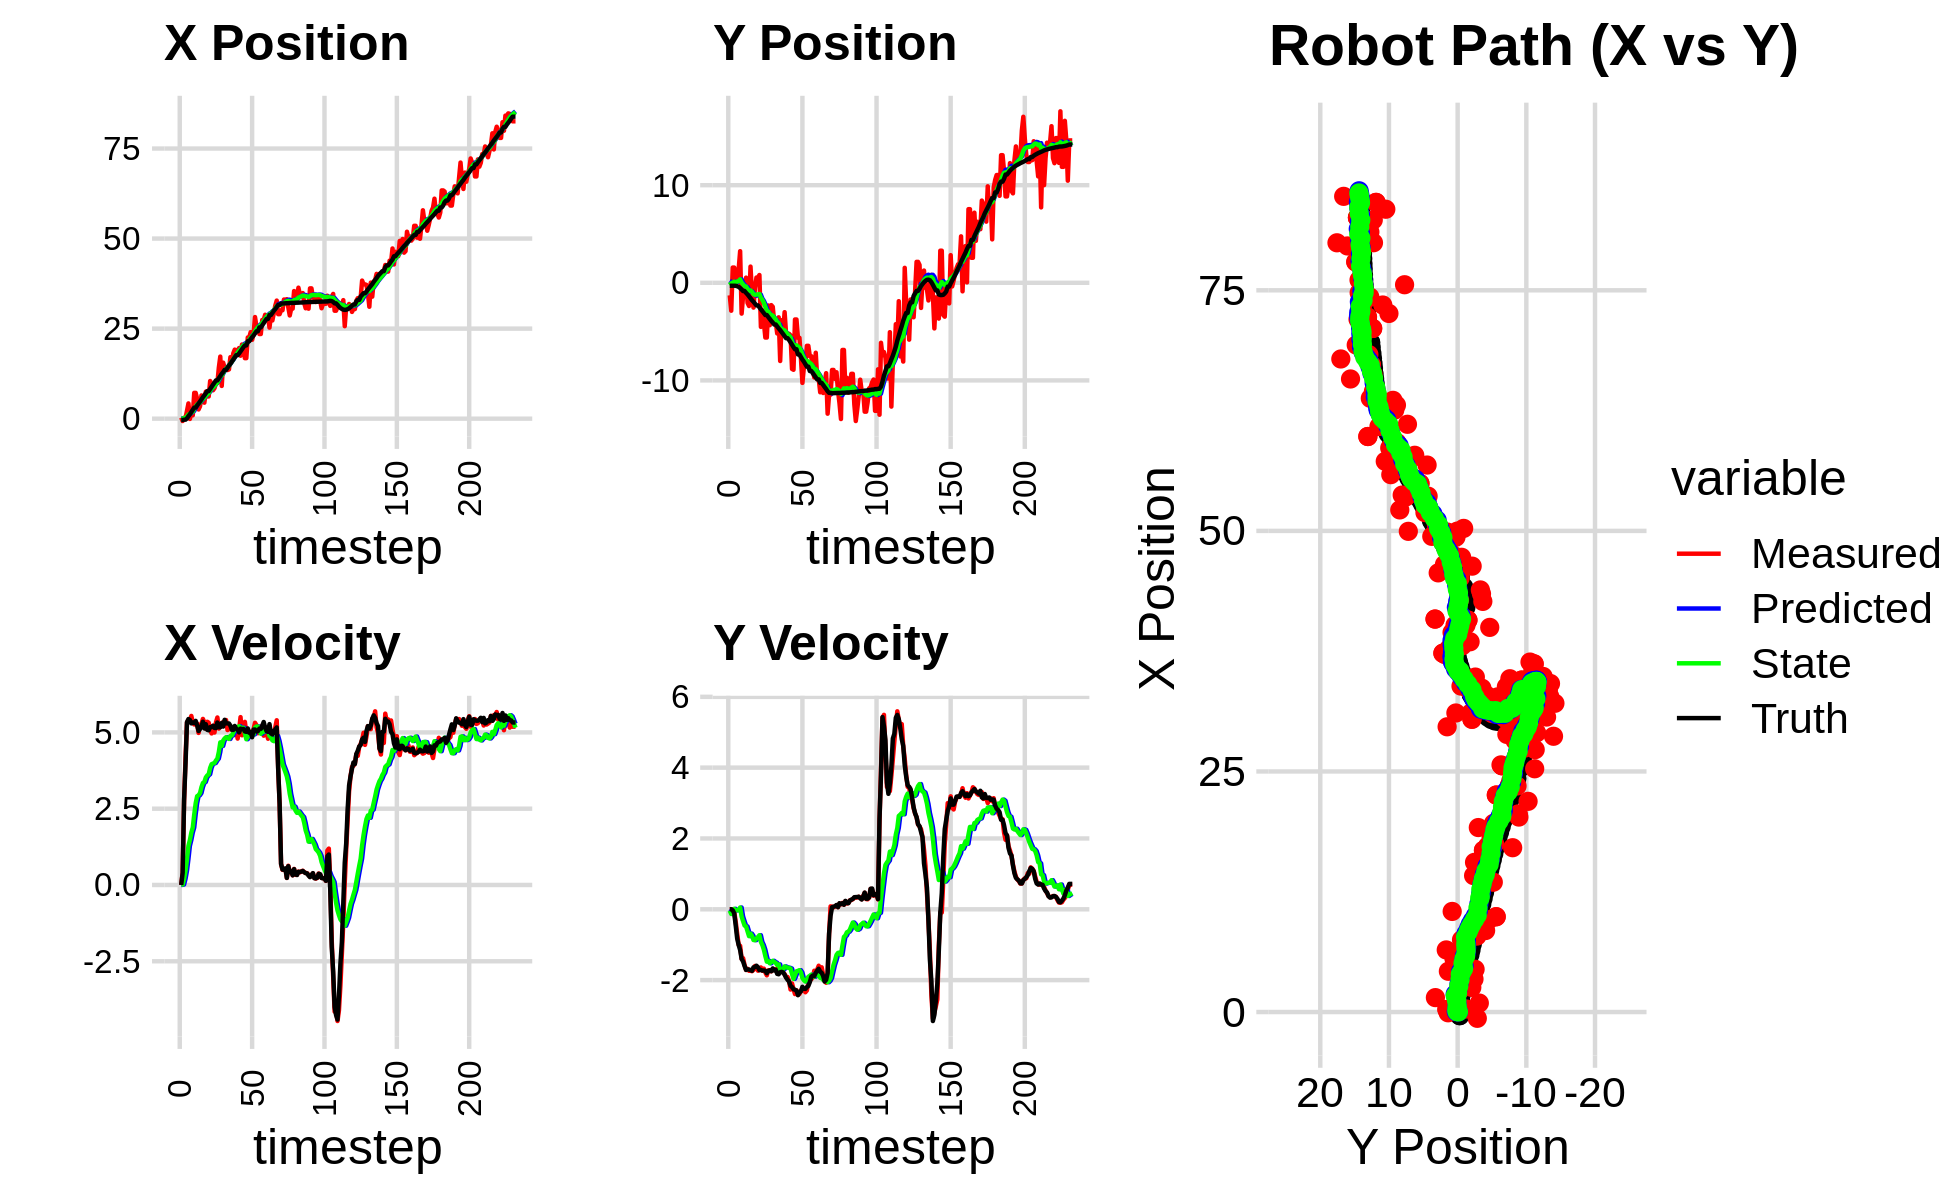

Source data for this figure (header and first rows):
5.220214125094236879e-01, 2.738463222318646917e+00, 0.000000000000000000e+00, 0.000000000000000000e+00, 0.000000000000000000e+00, 0.000000000000000000e+00, 0.000000000000000000e+00, 0.000000000000000000e+00, 3.304476482821858824e-02, 2.077443370271513656e-01, 0.000000000000000000e+00, 0.000000000000000000e+00, -3.739436271811410473e-01, -3.006762862907482736e-01, 0.000000000000000000e+00, 0.000000000000000000e+00, 0.000000000000000000e+00, -4.053083539474755526e-04
3.117119665499366588e-01, -1.283768475430413725e+00, 0.000000000000000000e+00, -0.000000000000000000e+00, 3.304476482821858824e-02, 2.077443370271513656e-01, 0.000000000000000000e+00, 0.000000000000000000e+00, 4.979709032471020536e-02, 1.007404712462125901e-01, 3.335115926833623345e-03, -3.612670872345285361e-02, -3.739436271811410473e-01, -3.006762862907482736e-01, 0.000000000000000000e+00, 0.000000000000000000e+00, 0.000000000000000000e+00, 4.582559631671756506e-04
-6.523805557982025327e-01, -2.859445036102877591e+00, 4.000000045979660301e-01, 3.301512961088857198e-05, 5.013060191739356769e-02, 9.712780037386729848e-02, 3.335115926833623345e-03, -3.612670872345285361e-02, 1.625371985277288683e-02, -1.124533370341972288e-01, 1.480404616979463100e-02, -1.325532088335832359e-01, -3.739436271811410473e-01, -3.006762862907482736e-01, 4.000000000000000222e-01, 0.000000000000000000e+00, 4.000000059604644775e-01, -8.253782289102673531e-05
2.684024568565026581e-01, 1.560979511311268553e+00, 2.767999878037942008e+00, 2.284646842146838795e-04, 1.773412446975234855e-02, -1.257086579175555607e-01, 1.480404616979463100e-02, -1.325532088335832359e-01, 1.115328483541143112e-01, 1.531166155394669826e-03, 2.034358685858831395e-01, -5.243666791897275137e-02, -2.774890069395556935e-01, -3.008651479782755711e-01, 2.799999999999999822e+00, -2.900000000000000147e-02, 2.799999952316284180e+00, -8.253782289102673531e-05
2.684024568565026581e-01, 1.560979511311268553e+00, 4.186491300522936498e+00, -6.525256775977522627e-02, 1.318764352127026196e-01, -3.712500636502605485e-03, 2.034358685858831395e-01, -5.243666791897275137e-02, 2.763760929702647751e-01, 1.094669299903494042e-01, 4.675610221134000044e-01, 1.331214624456032725e-02, -2.774890069395556935e-01, -3.008651479782755711e-01, 3.998000000000000220e+00, -1.130000000000000032e-01, 4.000000000000000000e+00, 1.558519527316093445e-02
2.193904339857041030e+00, -2.312845058257167186e-01, 5.328686370788865645e+00, -3.474236483138170017e-01, 3.231321951816047977e-01, 1.107981446148054439e-01, 4.675610221134000044e-01, 1.331214624456032725e-02, 6.345561031243587280e-01, 6.808203298771098311e-02, 8.507658039236729586e-01, -3.101934415879634144e-02, 1.021458506191035565e-01, -3.091372391661822427e-01, 5.336999999999999744e+00, -4.530000000000000138e-01, 5.355999946594238281e+00, 6.510659307241439819e-02
4.234515368581847738e+00, 1.351109074513262343e+00, 5.391054179991310313e+00, -6.897530039164991855e-01, 7.196326835167260461e-01, 6.498009857183134619e-02, 8.507658039236729586e-01, -3.101934415879634144e-02, 1.151324489467681733e+00, 1.280651670145658283e-01, 1.281518583093452568e+00, -2.059308321309374912e-02, 7.037808294801924935e-01, -3.517043128086108084e-01, 5.437999999999999723e+00, -8.259999999999999565e-01, 5.500000000000000000e+00, 1.272526383399963379e-01
-7.708555448572397550e-02, 1.384954771409750540e+00, 5.377478298546547464e+00, -1.001810787203668784e+00, 1.279476347777027012e+00, 1.260058586932564506e-01, 1.281518583093452568e+00, -2.059308321309374912e-02, 1.362264150060235490e+00, 1.717341109220569817e-01, 1.473574694337796087e+00, -2.930742412501020910e-02, 1.226379096583561701e+00, -4.185089266433673627e-01, 5.407000000000000028e+00, -1.008000000000000007e+00, 5.500000000000000000e+00, 1.841860413551330566e-01
1.498838395051421246e+00, 3.239515735388431850e+00, 5.539687862045642675e+00, -1.032030024079978459e+00, 1.509621619494015077e+00, 1.688033685095559622e-01, 1.473574694337796087e+00, -2.930742412501020910e-02, 1.693377620489277868e+00, 3.511922908273467092e-01, 1.716421328422055304e+00, 5.027546394241469430e-02, 1.843665778427824975e+00, -5.365183826026965752e-01, 5.296000000000000263e+00, -1.151000000000000023e+00, 5.420000076293945312e+00, 1.841860413551330566e-01
9.321939344412488726e-01, -3.154693531000354323e+00, 5.329908304698758315e+00, -1.401142457915168782e+00, 1.865019753331483399e+00, 3.562198372215881759e-01, 1.716421328422055304e+00, 5.027546394241469430e-02, 1.963312863633643879e+00, 1.712799981668799987e-02, 1.884115633067139362e+00, -2.041218145053751154e-01, 2.454368293410080337e+00, -6.832887396853400963e-01, 5.326999999999999957e+00, -1.401000000000000023e+00, 5.507999897003173828e+00, 2.570666372776031494e-01
7.166807830241157973e+00, -1.344353602887193633e+00, 5.260274203923715142e+00, -1.382836834340248622e+00, 2.151724426940357926e+00, -3.284181633849511672e-03, 1.884115633067139362e+00, -2.041218145053751154e-01, 2.689902194914834510e+00, -1.639504256286900552e-01, 2.311382378491623868e+00, -3.361970626527861494e-01, 3.066215217135685123e+00, -8.461636172513595788e-01, 5.307000000000000384e+00, -1.475000000000000089e+00, 5.507999897003173828e+00, 2.570666372776031494e-01
7.166807830241157973e+00, -1.344353602887193633e+00, 5.304711619845404513e+00, -1.579955044021574828e+00, 2.921040432763996719e+00, -1.975701318939686590e-01, 2.311382378491623868e+00, -3.361970626527861494e-01, 3.387956291263976460e+00, -3.465346899252994550e-01, 2.678354775256807763e+00, -4.598687948712866236e-01, 3.066215217135685123e+00, -8.461636172513595788e-01, 5.376999999999999780e+00, -1.600000000000000089e+00, 5.610000133514404297e+00, 2.894739210605621338e-01
5.535387456488216174e+00, 5.272898799592263819e-01, 5.288322269482497617e+00, -1.713513566839405255e+00, 3.655791768789657059e+00, -3.925215694124281063e-01, 2.678354775256807763e+00, -4.598687948712866236e-01, 3.925188792582323671e+00, -3.824569463520405832e-01, 2.909354279127398524e+00, -4.846210932248379288e-01, 3.681960761399253546e+00, -1.030918704081675852e+00, 5.232999999999999652e+00, -1.713000000000000078e+00, 5.506999969482421875e+00, 3.133437931537628174e-01
2.559781849464152881e+00, -2.058867501222225727e+00, 4.983102226322406736e+00, -1.681003080414595008e+00, 4.216124220495063746e+00, -4.309190556745243761e-01, 2.909354279127398524e+00, -4.846210932248379288e-01, 4.186059422472991898e+00, -6.143991057286183333e-01, 2.941133086208211900e+00, -6.232503192272020875e-01, 4.182998359264201937e+00, -1.194651054522624767e+00, 5.046000000000000263e+00, -1.699000000000000066e+00, 5.324999809265136719e+00, 3.253528177738189697e-01
3.429274975837238948e+00, -2.377156661325052323e+00, 5.248866602837997775e+00, -1.737595532419123678e+00, 4.480172731093812644e+00, -6.767241376513385420e-01, 2.941133086208211900e+00, -6.232503192272020875e-01, 4.507755492373253681e+00, -8.616957620932621520e-01, 3.011908617772498076e+00, -7.589708570757957018e-01, 4.761916816292579568e+00, -1.389174806357929004e+00, 5.113000000000000433e+00, -1.701999999999999957e+00, 5.388999938964843750e+00, 3.196869790554046631e-01
6.453161895156434902e+00, 1.659676564725188319e+00, 5.279964186068317744e+00, -1.735898375231669677e+00, 4.808946354150503311e+00, -9.375928478008417333e-01, 3.011908617772498076e+00, -7.589708570757957018e-01, 5.045596001318906509e+00, -7.823994519062940078e-01, 3.206382428144067376e+00, -6.877945682134277705e-01, 5.352346121675605417e+00, -1.584677683673566762e+00, 5.201999999999999957e+00, -1.715000000000000080e+00, 5.478000164031982422e+00, 3.176387250423431396e-01
5.835301727153513696e+00, -1.115004228967478861e+00, 5.441903784117151588e+00, -1.748811059037947757e+00, 5.366234244133313069e+00, -8.511789087276367960e-01, 3.206382428144067376e+00, -6.877945682134277705e-01, 5.508855265791737565e+00, -9.215924298266864323e-01, 3.341814477673913153e+00, -7.516560280693849183e-01, 5.958411872362191275e+00, -1.783625709046322561e+00, 5.349000000000000199e+00, -1.737999999999999989e+00, 5.625000000000000000e+00, 3.109362721443176270e-01
4.442330300987848091e+00, -2.538823889850072124e+00, 5.331466103040439108e+00, -1.713320788415165330e+00, 5.843036713559128792e+00, -9.967580326336249463e-01, 3.341814477673913153e+00, -7.516560280693849183e-01, 5.826251802428806137e+00, -1.161542949771321664e+00, 3.375391418067061000e+00, -8.681360091725323080e-01, 6.462384879087399447e+00, -1.945621120484692490e+00, 5.129999999999999893e+00, -1.639999999999999902e+00, 5.386000156402587891e+00, 3.109362721443176270e-01
7.502063005798306428e+00, -5.630307065599435834e-01, 5.121468230073981331e+00, -1.601412205383780707e+00, 6.163790944235512548e+00, -1.248356550688574984e+00, 3.375391418067061000e+00, -8.681360091725323080e-01, 6.351484963103296799e+00, -1.229093656140179514e+00, 3.524608526537986730e+00, -8.715626116942460921e-01, 7.062230765534221355e+00, -2.133019076555108473e+00, 5.267999999999999794e+00, -1.635000000000000009e+00, 5.515999794006347656e+00, 3.030544519424438477e-01
6.170539796451420145e+00, 5.377423894165621610e-01, 5.348508470369517376e+00, -1.659354113584649681e+00, 6.703945815757095694e+00, -1.316249917309604056e+00, 3.524608526537986730e+00, -8.715626116942460921e-01, 6.747032759721864892e+00, -1.208376761773715113e+00, 3.589014942689010557e+00, -8.243231620911352087e-01, 7.649167716153234764e+00, -2.315911995091720854e+00, 5.083000000000000185e+00, -1.594000000000000083e+00, 5.327000141143798828e+00, 3.008302152156829834e-01
6.170539796451420145e+00, 5.377423894165621610e-01, 5.317499890644320715e+00, -1.733736769981871984e+00, 7.105934253990765725e+00, -1.290809077982828734e+00, 3.589014942689010557e+00, -8.243231620911352087e-01, 7.112421037220527431e+00, -1.190274385960389480e+00, 3.629358847329445137e+00, -7.837395732486650557e-01, 7.649167716153234764e+00, -2.315911995091720854e+00, 5.070000000000000284e+00, -1.635000000000000009e+00, 5.327000141143798828e+00, 3.151755034923553467e-01
1.045441406918080851e+01, 7.955141202862666683e-01, 5.078039672436762686e+00, -1.703011600980986362e+00, 7.475356921953472344e+00, -1.268648343285255997e+00, 3.629358847329445137e+00, -7.837395732486650557e-01, 7.778591493316506345e+00, -1.150025912519345273e+00, 3.837969902058382843e+00, -7.329205644849785539e-01, 8.244451224517966637e+00, -2.510956035649140716e+00, 5.171999999999999709e+00, -1.721000000000000085e+00, 5.451000213623046875e+00, 3.235805630683898926e-01
9.588117718754769925e+00, -4.517499672199412508e+00, 4.966210409617838550e+00, -1.643202546453828461e+00, 8.162388483522343918e+00, -1.223317968967843061e+00, 3.837969902058382843e+00, -7.329205644849785539e-01, 8.327588299161774898e+00, -1.520878839118390280e+00, 3.958319793614743176e+00, -9.213424099065069539e-01, 8.847169578250717592e+00, -2.712450252343429735e+00, 5.174999999999999822e+00, -1.713000000000000078e+00, 5.451000213623046875e+00, 3.195378184318542480e-01
7.895532310086058381e+00, -2.804485851533985219e+00, 5.214415237080292975e+00, -1.736631129710175525e+00, 8.723420278523249749e+00, -1.613013080109040986e+00, 3.958319793614743176e+00, -9.213424099065069539e-01, 8.715819704781059940e+00, -1.742543049632882202e+00, 3.979914625074853163e+00, -1.010988282146147998e+00, 9.443916022577276692e+00, -2.910174356307984489e+00, 5.217999999999999972e+00, -1.729999999999999982e+00, 5.498000144958496094e+00, 3.214903771877288818e-01
8.470984994846640248e+00, -4.071157203727973517e+00, 4.996259441830689596e+00, -1.676392373188072549e+00, 9.113811167288545789e+00, -1.843641877847497001e+00, 3.979914625074853163e+00, -1.010988282146147998e+00, 9.109687188860982943e+00, -2.046811759109266937e+00, 3.998495361575083340e+00, -1.139670783330597237e+00, 1.003626221359079729e+01, -3.107745157104162992e+00, 5.147000000000000242e+00, -1.727999999999999980e+00, 5.428999900817871094e+00, 3.237257897853851318e-01
9.903656303469087874e+00, -5.608242975350701265e+00, 5.327131251537423395e+00, -1.787409622142635435e+00, 9.509536725018492120e+00, -2.160778837442326683e+00, 3.998495361575083340e+00, -1.139670783330597237e+00, 9.601844541955056656e+00, -2.457840887575621025e+00, 4.079644768127359100e+00, -1.321307138328623676e+00, 1.062651985884478023e+01, -3.306526886001260657e+00, 5.142999999999999794e+00, -1.737000000000000099e+00, 5.428999900817871094e+00, 3.237257897853851318e-01
9.903656303469087874e+00, -5.608242975350701265e+00, 5.488621722405073733e+00, -1.865540080578910187e+00, 1.000980901876779328e+01, -2.589971601408483259e+00, 4.079644768127359100e+00, -1.321307138328623676e+00, 1.006604324029092723e+01, -2.848893803571099781e+00, 4.141311591875088460e+00, -1.478932107167418630e+00, 1.062651985884478023e+01, -3.306526886001260657e+00, 5.323999999999999844e+00, -1.806000000000000050e+00, 5.622000217437744141e+00, 3.276419341564178467e-01
1.417693585158681380e+01, -2.323550211905358154e+00, 5.124431229925567877e+00, -1.725066454096725099e+00, 1.048017439947843599e+01, -2.996787014287841444e+00, 4.141311591875088460e+00, -1.478932107167418630e+00, 1.081814021645731039e+01, -2.955479010537000573e+00, 4.357934105555490767e+00, -1.459985351617683724e+00, 1.123538178211276595e+01, -3.513223157858489376e+00, 5.168000000000000149e+00, -1.739999999999999991e+00, 5.453000068664550781e+00, 3.247197270393371582e-01
1.723708218338084563e+01, -4.343980299711637016e+00, 5.202652725567916470e+00, -1.730806587079654513e+00, 1.125393362701285938e+01, -3.101477545698768878e+00, 4.357934105555490767e+00, -1.459985351617683724e+00, 1.176663836555784570e+01, -3.210054775170244401e+00, 4.672993229500011836e+00, -1.526667947929897240e+00, 1.182891625114737089e+01, -3.712048994899397769e+00, 5.168999999999999595e+00, -1.721000000000000085e+00, 5.447999954223632812e+00, 3.211603760719299316e-01
9.089811980242922473e+00, -2.286198841509915258e+00, 5.278736663954661346e+00, -1.752364398058280592e+00, 1.223393768850784724e+01, -3.362721569963234014e+00, 4.672993229500011836e+00, -1.526667947929897240e+00, 1.201251679551252849e+01, -3.289168865866299640e+00, 4.556887083714359576e+00, -1.489082122285823040e+00, 1.243047112226356354e+01, -3.912701116914528043e+00, 5.310999999999999943e+00, -1.750000000000000000e+00, 5.591000080108642578e+00, 3.205200135707855225e-01
1.555613797906866758e+01, -2.459503280289934590e+00, 5.341055044598914670e+00, -1.712896471302723267e+00, 1.246820550388396498e+01, -3.438077078094881944e+00, 4.556887083714359576e+00, -1.489082122285823040e+00, 1.274861687764093254e+01, -3.372047137625007185e+00, 4.735539355588181287e+00, -1.455759061570123691e+00, 1.293430680041255343e+01, -4.077340828784896232e+00, 5.190999999999999837e+00, -1.669999999999999929e+00, 5.453000068664550781e+00, 3.103412091732025146e-01
1.409615868279594331e+01, -4.010270433815202651e+00, 5.294623159026774495e+00, -1.693944147114820220e+00, 1.322217081319975129e+01, -3.517623043782019732e+00, 4.735539355588181287e+00, -1.455759061570123691e+00, 1.331689547938942653e+01, -3.566425820741757846e+00, 4.801867253042863659e+00, -1.487781306293712191e+00, 1.354813545904562844e+01, -4.273236739088022595e+00, 5.411999999999999922e+00, -1.727999999999999980e+00, 5.681000232696533203e+00, 3.096455037593841553e-01
1.409615868279594331e+01, -4.010270433815202651e+00, 5.405106557810899659e+00, -1.729291838745081966e+00, 1.379708220469371227e+01, -3.715203951371129243e+00, 4.801867253042863659e+00, -1.487781306293712191e+00, 1.384825899203917210e+01, -3.748801018069046531e+00, 4.843837293063358196e+00, -1.511233820411538975e+00, 1.354813545904562844e+01, -4.273236739088022595e+00, 5.294999999999999929e+00, -1.707999999999999963e+00, 5.564000129699707031e+00, 3.096455037593841553e-01
1.349391680933072557e+01, -5.189009593861357850e+00, 5.076737876510122760e+00, -1.675246433612509245e+00, 1.433264272134550765e+01, -3.899924400110200473e+00, 4.843837293063358196e+00, -1.511233820411538975e+00, 1.427682410410146296e+01, -4.007203211915931540e+00, 4.816259740779138987e+00, -1.574948486928345881e+00, 1.415865296076864333e+01, -4.470885264215301191e+00, 5.294999999999999929e+00, -1.824000000000000066e+00, 5.600999832153320312e+00, 3.187338709831237793e-01
1.367437213654041450e+01, -3.535876499315642185e+00, 5.213327170489024276e+00, -1.802074787826235536e+00, 1.475845007817937748e+01, -4.164698060608766461e+00, 4.816259740779138987e+00, -1.574948486928345881e+00, 1.469067352753645395e+01, -4.125957421156291716e+00, 4.785115832299056571e+00, -1.557196390960820187e+00, 1.475396126453790124e+01, -4.671610342078577283e+00, 5.291999999999999815e+00, -1.834999999999999964e+00, 5.600999832153320312e+00, 3.328094184398651123e-01
1.707625216186587380e+01, -8.010244356795988452e+00, 5.102685834014800470e+00, -1.751748290577662903e+00, 1.516918511076636022e+01, -4.281677060252373934e+00, 4.785115832299056571e+00, -1.557196390960820187e+00, 1.533464803958466049e+01, -4.579490270131147511e+00, 4.887393420985238102e+00, -1.729160535852087843e+00, 1.525937622801400551e+01, -4.846465098131313098e+00, 5.219999999999999751e+00, -1.778000000000000025e+00, 5.513999938964843750e+00, 3.306929171085357666e-01
1.586194845251255714e+01, -3.835038768329279257e+00, 5.143068354084759264e+00, -1.757291177700925466e+00, 1.582338738168318493e+01, -4.752406323716356518e+00, 4.887393420985238102e+00, -1.729160535852087843e+00, 1.583806939742324360e+01, -4.682498581900777168e+00, 4.901109969732290850e+00, -1.690156613775035011e+00, 1.585811775880161889e+01, -5.050814138927389507e+00, 5.086999999999999744e+00, -1.768000000000000016e+00, 5.386000156402587891e+00, 3.292449712753295898e-01
1.815028971435565452e+01, -4.876699434606664774e+00, 5.110382240166032375e+00, -1.787565308218270532e+00, 1.632818039439647251e+01, -4.851514243278280958e+00, 4.901109969732290850e+00, -1.690156613775035011e+00, 1.648196675644606657e+01, -4.857766168771214588e+00, 4.994392073449740899e+00, -1.695473463631985034e+00, 1.644830101705371561e+01, -5.255149827971196785e+00, 5.081999999999999851e+00, -1.782000000000000028e+00, 5.386000156402587891e+00, 3.364885449409484863e-01
1.917102998469086828e+01, -3.009171234072454126e+00, 5.156254510844344274e+00, -1.828902006166179817e+00, 1.698140596379104039e+01, -5.027313515134412825e+00, 4.994392073449740899e+00, -1.695473463631985034e+00, 1.716212640385143118e+01, -4.876705474539019924e+00, 5.102286581024709555e+00, -1.612810042692240264e+00, 1.704216355103171310e+01, -5.463903413596148617e+00, 5.211000000000000298e+00, -1.848000000000000087e+00, 5.528999805450439453e+00, 3.408520519733428955e-01
1.893240684256793926e+01, -5.233867006745931860e+00, 5.058459444023818641e+00, -1.912708020228573558e+00, 1.767235506195390116e+01, -5.037986478808243795e+00, 5.102286581024709555e+00, -1.612810042692240264e+00, 1.777012337395211716e+01, -5.066398913808993321e+00, 5.157971359839923942e+00, -1.634352999376650128e+00, 1.762826508240094370e+01, -5.675984370278362334e+00, 5.118999999999999773e+00, -1.931000000000000050e+00, 5.471000194549560547e+00, 3.615037798881530762e-01
1.893240684256793926e+01, -5.233867006745931860e+00, 4.797774309786523972e+00, -1.912743129198015479e+00, 1.828592050993610840e+01, -5.229834213746658023e+00, 5.157971359839923942e+00, -1.634352999376650128e+00, 1.832073384006247352e+01, -5.242419127907413490e+00, 5.170765843117418825e+00, -1.646558731199412318e+00, 1.762826508240094370e+01, -5.675984370278362334e+00, 5.094999999999999751e+00, -1.991999999999999993e+00, 5.471000194549560547e+00, 3.793618977069854736e-01
1.961028450716497673e+01, -5.228177534983660557e+00, 5.090378219423611128e+00, -2.029396410823452790e+00, 1.883781042437421505e+01, -5.407075001027354944e+00, 5.170765843117418825e+00, -1.646558731199412318e+00, 1.889531221455239418e+01, -5.410077877982669037e+00, 5.202398974567788770e+00, -1.655262869805183223e+00, 1.811662453388939653e+01, -5.864684092432424833e+00, 4.998999999999999666e+00, -2.040000000000000036e+00, 5.399000167846679688e+00, 3.793618977069854736e-01
1.747440439448834937e+01, -5.384788977192995318e+00, 5.500365549989041369e+00, -2.266402084690281704e+00, 1.941555211200917341e+01, -5.575604164963187337e+00, 5.202398974567788770e+00, -1.655262869805183223e+00, 1.927541834133394261e+01, -5.587739982617696555e+00, 5.127393307694735114e+00, -1.673305096692364602e+00, 1.869201058149300465e+01, -6.097642885735438334e+00, 5.123000000000000220e+00, -2.162999999999999812e+00, 5.560999870300292969e+00, 3.908472955226898193e-01
2.058803039742259244e+01, -8.829167353283233766e+00, 4.906192371772688077e+00, -2.095591042686451022e+00, 1.978815767210341647e+01, -5.755070492286932904e+00, 5.127393307694735114e+00, -1.673305096692364602e+00, 1.984142955788427543e+01, -6.011980627484033057e+00, 5.153703070712416512e+00, -1.826150836705418223e+00, 1.927370041569825432e+01, -6.340851294398723859e+00, 5.108999999999999986e+00, -2.196000000000000174e+00, 5.560999870300292969e+00, 4.036749601364135742e-01
2.026286214598902191e+01, -8.911416756015055896e+00, 5.121952483664404809e+00, -2.254067641505629993e+00, 2.035679986495551574e+01, -6.194595711154574857e+00, 5.153703070712416512e+00, -1.826150836705418223e+00, 2.034792122601304598e+01, -6.424047716638834338e+00, 5.147917513301970338e+00, -1.963586414727793272e+00, 1.986173981427382884e+01, -6.595512853757091065e+00, 5.113999999999999879e+00, -2.258000000000000007e+00, 5.590000152587890625e+00, 4.145736992359161377e-01
1.680393403733517843e+01, -3.759009586981761242e+00, 5.344936875466120618e+00, -2.395015098629960093e+00, 2.086271297734324293e+01, -6.620406358111613265e+00, 5.147917513301970338e+00, -1.963586414727793272e+00, 2.055036387811090037e+01, -6.417605225808918235e+00, 4.971206310746214108e+00, -1.856938242779430981e+00, 2.034192627663655628e+01, -6.808301436487232294e+00, 5.030999999999999694e+00, -2.273000000000000131e+00, 5.520999908447265625e+00, 4.212647974491119385e-01
1.680393403733517843e+01, -3.759009586981761242e+00, 4.971677931352960655e+00, -2.285870486890160258e+00, 2.104748450918552294e+01, -6.603299050086861577e+00, 4.971206310746214108e+00, -1.856938242779430981e+00, 2.071158422009404987e+01, -6.401717725126405689e+00, 4.776855766703291373e+00, -1.750935074132905278e+00, 2.034192627663655628e+01, -6.808301436487232294e+00, 5.019999999999999574e+00, -2.297000000000000153e+00, 5.520999908447265625e+00, 4.309558868408203125e-01
2.254898339455800027e+01, -5.634691344699265692e+00, 5.086543912983880311e+00, -2.420280740105247741e+00, 2.118926979676437838e+01, -6.576811232539696128e+00, 4.776855766703291373e+00, -1.750935074132905278e+00, 2.131097078331147898e+01, -6.533261671822618410e+00, 4.853597485133902545e+00, -1.738592644442267909e+00, 2.150168961247210220e+01, -7.341133104991905078e+00, 5.129999999999999893e+00, -2.424999999999999822e+00, 5.673999786376953125e+00, 4.441173970699310303e-01
2.254898339455800027e+01, -5.634691344699265692e+00, 5.026043646319957148e+00, -2.391493486385850353e+00, 2.179633053182486790e+01, -6.707120936266845135e+00, 4.853597485133902545e+00, -1.738592644442267909e+00, 2.186374245632091373e+01, -6.652746314822506335e+00, 4.896124529705237372e+00, -1.719835570333990704e+00, 2.150168961247210220e+01, -7.341133104991905078e+00, 4.988999999999999879e+00, -2.354999999999999982e+00, 5.517000198364257812e+00, 4.441173970699310303e-01
2.403081029667781365e+01, -7.744737671668920242e+00, 4.927776855005124190e+00, -2.311549809792223353e+00, 2.235335490929143631e+01, -6.824729871855905294e+00, 4.896124529705237372e+00, -1.719835570333990704e+00, 2.248757798892521720e+01, -6.922094501110228393e+00, 4.974436092268675225e+00, -1.785662337438321590e+00, 2.206304806476040170e+01, -7.608121381712003028e+00, 5.006999999999999673e+00, -2.315999999999999837e+00, 5.517000198364257812e+00, 4.386117756366729736e-01
2.189464908795817522e+01, -1.025473855624306729e+01, 4.964418738770805639e+00, -2.236643345626142754e+00, 2.298502159815208401e+01, -7.100660734854060685e+00, 4.974436092268675225e+00, -1.785662337438321590e+00, 2.289825435842521273e+01, -7.364987604412628563e+00, 4.924025343160182366e+00, -1.943214772189689743e+00, 2.263126057338314823e+01, -7.869943605638964002e+00, 4.841000000000000192e+00, -2.189999999999999947e+00, 5.313000202178955078e+00, 4.232985675334930420e-01
2.349271067957371883e+01, -8.644090162870073257e+00, 5.097926540071835433e+00, -2.256494596788904072e+00, 2.339065689274123017e+01, -7.559309081631597316e+00, 4.924025343160182366e+00, -1.943214772189689743e+00, 2.340663350009196719e+01, -7.657182404720409785e+00, 4.936820649032719999e+00, -2.004231443758857090e+00, 2.310286015240054525e+01, -8.080519662745800247e+00, 5.092999999999999972e+00, -2.248000000000000220e+00, 5.566999912261962891e+00, 4.167080521583557129e-01
2.821331805000354009e+01, -8.360295579554509970e+00, 5.315495130718455030e+00, -2.343073343407116038e+00, 2.390031556499523901e+01, -7.857605549096295050e+00, 4.936820649032719999e+00, -2.004231443758857090e+00, 2.425892272913242920e+01, -7.911486839952538652e+00, 5.152055652327187651e+00, -2.040869234427478585e+00, 2.368609684650611413e+01, -8.338191019960897066e+00, 5.092999999999999972e+00, -2.248000000000000220e+00, 5.566999912261962891e+00, 4.151774048805236816e-01
2.559107655288782013e+01, -6.458124386597932975e+00, 5.238232827332294228e+00, -2.292692762895935932e+00, 2.477412829436514841e+01, -8.115573763395286022e+00, 5.152055652327187651e+00, -2.040869234427478585e+00, 2.484271008834778627e+01, -7.998196661334135094e+00, 5.193499361758322941e+00, -1.979183869478968738e+00, 2.426583451046503015e+01, -8.593891130319994076e+00, 5.030000000000000249e+00, -2.200000000000000178e+00, 5.489999771118164062e+00, 4.125652015209197998e-01
2.559107655288782013e+01, -6.458124386597932975e+00, 4.972829049699243775e+00, -2.076605784599090843e+00, 2.536206002452361830e+01, -8.196115048282031523e+00, 5.193499361758322941e+00, -1.979183869478968738e+00, 2.537016625144370607e+01, -8.065697933314787349e+00, 5.193684092561368537e+00, -1.907305455939226624e+00, 2.426583451046503015e+01, -8.593891130319994076e+00, 5.041999999999999815e+00, -2.164000000000000146e+00, 5.486999988555908203e+00, 3.955779671669006348e-01
2.350181072941204974e+01, -7.520832883001844493e+00, 5.115149596984360336e+00, -1.991071039285928101e+00, 2.588953466069984444e+01, -8.256428478908709678e+00, 5.193684092561368537e+00, -1.907305455939226624e+00, 2.569696133394969095e+01, -8.203102880985170486e+00, 5.080649196388112188e+00, -1.878719809920692763e+00, 2.533378857343994284e+01, -9.041869150917651865e+00, 5.123999999999999666e+00, -2.057999999999999829e+00, 5.521999835968017578e+00, 3.712047636508941650e-01
2.350181072941204974e+01, -7.520832883001844493e+00, 5.080669906970359584e+00, -1.977649826293270241e+00, 2.620502625358850324e+01, -8.390974861977239740e+00, 5.080649196388112188e+00, -1.878719809920692763e+00, 2.599104730962401177e+01, -8.327888833332442786e+00, 4.956831683587839876e+00, -1.844898771772751633e+00, 2.533378857343994284e+01, -9.041869150917651865e+00, 5.113999999999999879e+00, -1.905999999999999917e+00, 5.458000183105468750e+00, 3.712047636508941650e-01
2.741166073037841500e+01, -8.982346224066608542e+00, 5.224498578365111001e+00, -1.919627681296584454e+00, 2.648673047798279612e+01, -8.512378710509718616e+00, 4.956831683587839876e+00, -1.844898771772751633e+00, 2.657210221161767194e+01, -8.552094215594939541e+00, 5.011697465139624441e+00, -1.868699869315188833e+00, 2.592151421326534688e+01, -9.264284120579320714e+00, 5.219000000000000306e+00, -1.868999999999999995e+00, 5.544000148773193359e+00, 3.521158397197723389e-01
2.741754078863215582e+01, -9.696014048594916446e+00, 4.893228661997119922e+00, -1.735850324866203831e+00, 2.707327195813163456e+01, -8.738964202526458891e+00, 5.011697465139624441e+00, -1.868699869315188833e+00, 2.709514292071034802e+01, -8.807292535782655918e+00, 5.021933965451792936e+00, -1.904861044346979115e+00, 2.652287262648304633e+01, -9.481685625020279673e+00, 5.341000000000000192e+00, -1.887999999999999901e+00, 5.664999961853027344e+00, 3.408960700035095215e-01
2.885070306029609100e+01, -7.166854130639023879e+00, 5.176830696449263414e+00, -1.809608300058068719e+00, 2.759733631725552883e+01, -8.997778640217353185e+00, 5.021933965451792936e+00, -1.904861044346979115e+00, 2.770358449824354352e+01, -8.851677285340320722e+00, 5.086577491528557537e+00, -1.820593271172333161e+00, 2.712575691881352213e+01, -9.694362627837366020e+00, 5.157000000000000028e+00, -1.794999999999999929e+00, 5.460999965667724609e+00, 3.362819850444793701e-01
2.834766328278480430e+01, -9.865547643520949705e+00, 4.997173837053590084e+00, -1.701790994280108160e+00, 2.821224224739640007e+01, -9.033736612457554216e+00, 5.086577491528557537e+00, -1.820593271172333161e+00, 2.821890139314049151e+01, -9.092976496468347491e+00, 5.088605192768715924e+00, -1.851878474514967898e+00, 2.770851105401722592e+01, -9.895767198346160143e+00, 5.041000000000000369e+00, -1.731000000000000094e+00, 5.329999923706054688e+00, 3.282320499420166016e-01
... 172 more rows
